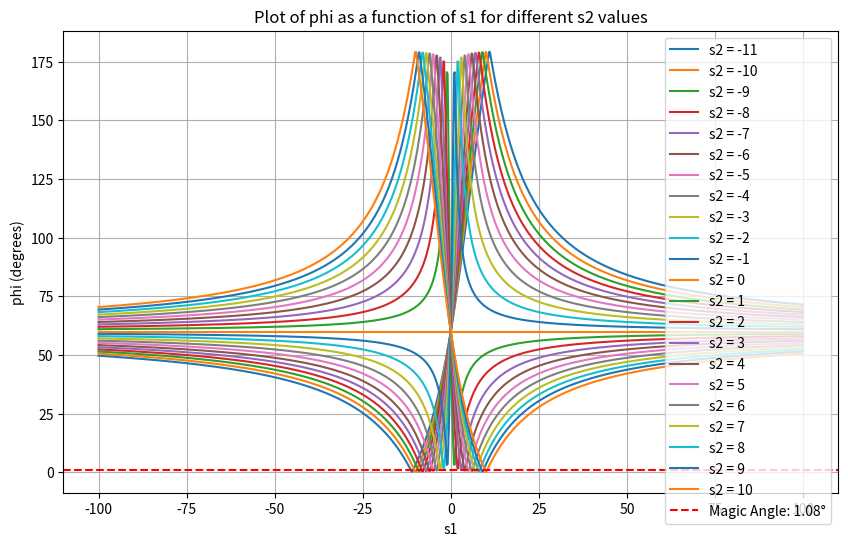

Here is the Python script that generated this plot:

import numpy as np
import matplotlib.pyplot as plt

def phi(s1, s2):
    return np.degrees(np.arccos((s1**2/2 + s2**2/2 + 2*s1*s2) / (s1**2 + s2**2 + s1*s2)))

s1_values = np.linspace(-100, 100, 1000)  
s2_values = np.arange(-11, 11, 1)

plt.figure(figsize=(10, 6))

for s2 in s2_values:
    phi_values = phi(s1_values, s2)
    plt.plot(s1_values, phi_values, label=f's2 = {s2}')

plt.axhline(y=1.08, color='r', linestyle='--', label='Magic Angle: 1.08°')

plt.xlabel('s1')
plt.ylabel('phi (degrees)')
plt.title('Plot of phi as a function of s1 for different s2 values')
plt.legend()
plt.grid()
plt.show()

